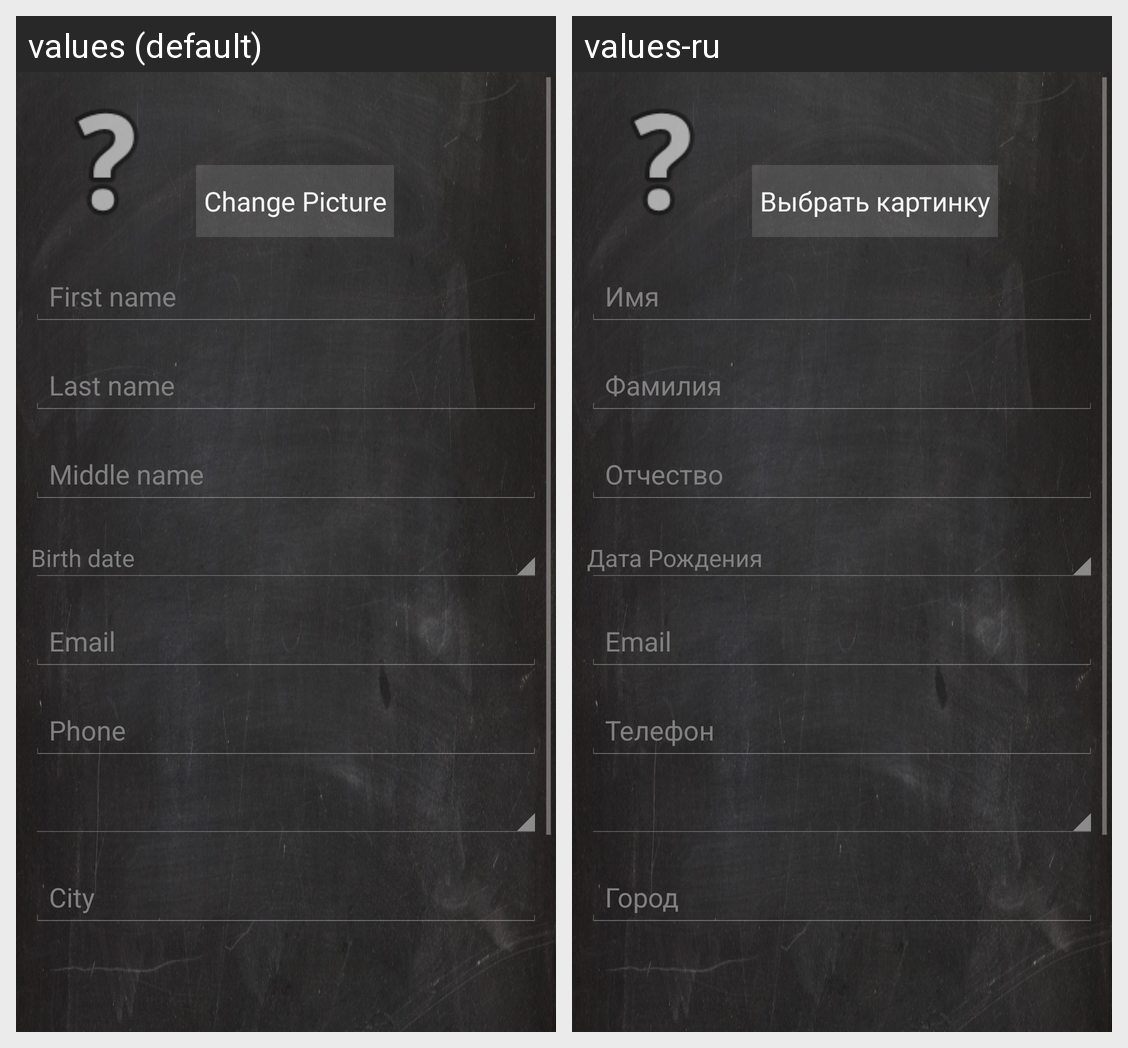

Here is an Android app screen in its default locale and in the app's own translations. Write out the translated-string differences for the strings that appear on this screen.
Android screen res/layout/profile_edit.xml rendered under 2 locales, left to right: values (default), values-ru. Device: Nexus 5 (rendered at 1080×1920; each locale shown at half size, 540×960, under a caption strip naming it); theme android:Theme.Holo.
Strings drawn on this screen, with the default value and each locale's value (text and hints the layout hard-codes, and strings that could not be matched under every locale, appear in the picture but are not listed):

firstName
  values: First name
  values-ru: Имя

lastName
  values: Last name
  values-ru: Фамилия

middleName
  values: Middle name
  values-ru: Отчество

birthDate
  values: Birth date
  values-ru: Дата Рождения

eMail
  values: Email
  values-ru: Email

phone
  values: Phone
  values-ru: Телефон

city
  values: City
  values-ru: Город

change_picture
  values: Change Picture
  values-ru: Выбрать картинку
